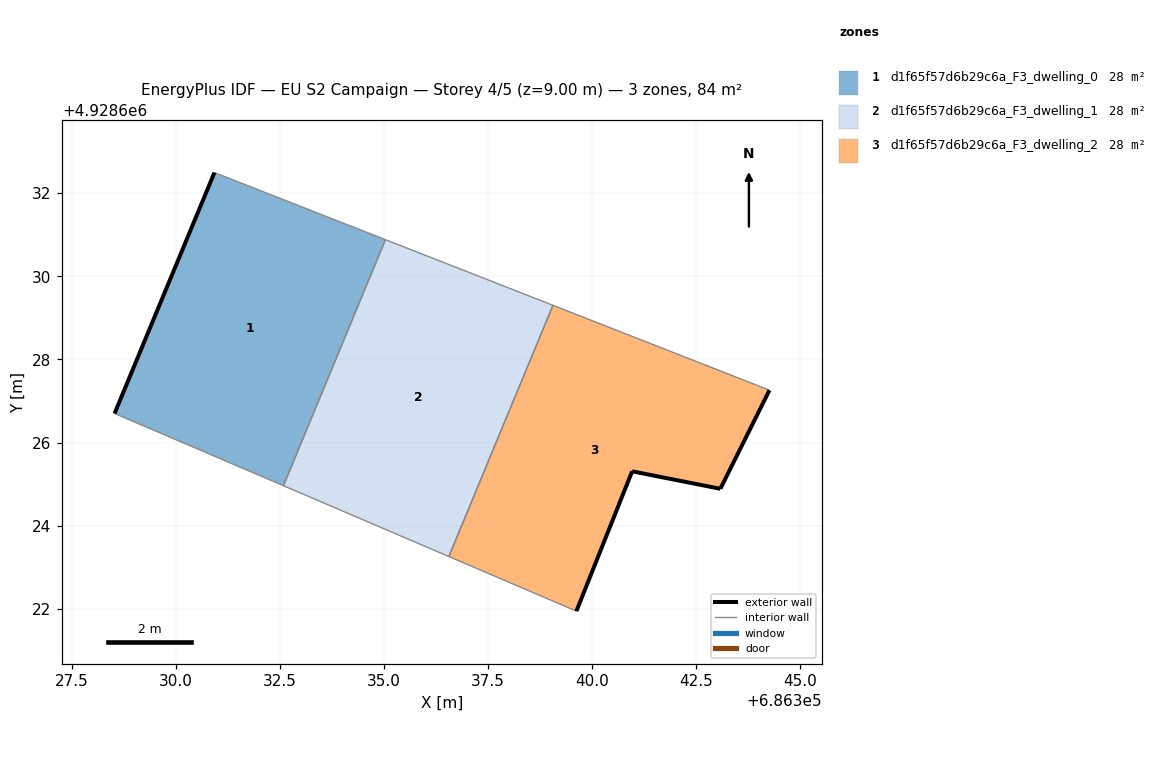
=== STOREY PLAN SPEC (per zone: floor XY polygon, exterior-wall plan segments, windows/doors) ===
zone 1: d1f65f57d6b29c6a_F3_dwelling_0  (28.0 m²)
  floor: (686332.58, 4928624.96) (686335.04, 4928630.88) (686330.93, 4928632.49) (686328.53, 4928626.70)
  exterior wall: (686328.53, 4928626.70) – (686330.93, 4928632.49)  [6.3 m]
  interior walls: 3
zone 2: d1f65f57d6b29c6a_F3_dwelling_1  (28.0 m²)
  floor: (686336.56, 4928623.26) (686339.06, 4928629.30) (686335.04, 4928630.88) (686332.58, 4928624.96)
  interior walls: 4
zone 3: d1f65f57d6b29c6a_F3_dwelling_2  (28.0 m²)
  floor: (686343.09, 4928624.89) (686344.27, 4928627.26) (686339.06, 4928629.30) (686336.56, 4928623.26) (686339.63, 4928621.95) (686340.97, 4928625.31)
  exterior wall: (686340.97, 4928625.31) – (686339.63, 4928621.95)  [3.6 m]
  exterior wall: (686344.27, 4928627.26) – (686343.09, 4928624.89)  [2.6 m]
  exterior wall: (686343.09, 4928624.89) – (686340.97, 4928625.31)  [2.2 m]
  interior walls: 3

=== DERIVED (storey summary) ===
Building: EU S2 Campaign
Storey: 4 of 5  (floor level z = 9.00 m)
Storey gross floor area: 83.9 m²
Zones on this storey: 3
  - d1f65f57d6b29c6a_F3_dwelling_0: floor 28.0 m²; exterior wall 6.3 m (18.8 m²); WWR 0.0%
  - d1f65f57d6b29c6a_F3_dwelling_1: floor 28.0 m²
  - d1f65f57d6b29c6a_F3_dwelling_2: floor 28.0 m²; exterior wall 8.4 m (25.3 m²); WWR 0.0%
Zone adjacency (shared interzone walls):
  - d1f65f57d6b29c6a_F3_dwelling_0 ↔ d1f65f57d6b29c6a_F3_dwelling_1
  - d1f65f57d6b29c6a_F3_dwelling_1 ↔ d1f65f57d6b29c6a_F3_dwelling_2